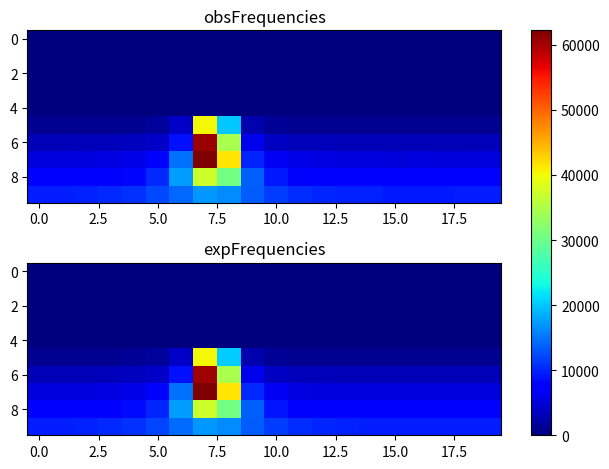

Generate this figure with matplotlib:
import matplotlib.pyplot as plt
import numpy as np
obsFrequencies = np.array([[ 0, 0, 0, 0, 0, 0, 0, 0, 0, 0, 0, 0, 0, 0, 0, 0, 0, 0, 0, 0], [0, 0, 0, 0, 0, 0, 0, 0, 0, 0, 0, 0, 0, 0, 0, 0, 0, 0, 0, 0], [0, 0, 0, 0, 0, 0, 0, 0, 0, 0, 0, 0, 0, 0, 0, 0, 0, 0, 0, 0], [0, 0, 0, 0, 0, 0, 0, 0, 0, 0, 0, 0, 0, 0, 0, 0, 0, 0, 0, 0], [0, 0, 0, 0, 0, 0, 0, 0, 0, 0, 0, 0, 0, 0, 0, 0, 0, 0, 0, 0], [1067, 1066, 1057, 1113, 1181, 1609, 3954, 40255, 20072, 2537, 1316, 1188, 1081, 1091, 1085, 1048, 1101, 1051, 1027, 1026], [3126, 3080, 3183, 3200, 3408, 4130, 8778, 60574, 34553, 5897, 3732, 3387, 3183, 3075, 3148, 3120, 3119, 3140, 3078, 3196], [5159, 5116, 5227, 5412, 5720, 6956, 14590, 62214, 41540, 10126, 6452, 5624, 5397, 5228, 5289, 5092, 5108, 5008, 5097, 5245], [7424, 7288, 7483, 7587, 8202, 10277, 17255, 37418, 30531, 13676, 9296, 8000, 7549, 7367, 7242, 7148, 7292, 7301, 7195, 7104], [9583, 9656, 9934, 10364, 10749, 12201, 14336, 17079, 16385, 13469, 11604, 10670, 9978, 9732, 9772, 9456, 9398, 9474, 9504, 9584 ]]);
expFrequencies = np.array([[ 0, 0, 0, 0, 0, 0, 0, 0, 0, 0, 0, 0, 0, 0, 0, 0, 0, 0, 0, 0], [0, 0, 0, 0, 0, 0, 0, 0, 0, 0, 0, 0, 0, 0, 0, 0, 0, 0, 0, 0], [0, 0, 0, 0, 0, 0, 0, 0, 0, 0, 0, 0, 0, 0, 0, 0, 0, 0, 0, 0], [0, 0, 0, 0, 0, 0, 0, 0, 0, 0, 0, 0, 0, 0, 0, 0, 0, 0, 0, 0], [0, 0, 0, 0, 0, 0, 0, 0, 0, 0, 0, 0, 0, 0, 0, 0, 0, 0, 0, 0], [1057.24, 1071.61, 1095.99, 1140.33, 1243.61, 1581.48, 3955.46, 40225, 20271.9, 2496.84, 1412.91, 1197.6, 1121.77, 1086.85, 1064.66, 1054.61, 1049.38, 1047.23, 1047.65, 1050.74], [3094.08, 3114.7, 3152.87, 3230.5, 3421.31, 4091.88, 8903.48, 60403.6, 34572, 5979.14, 3751.71, 3334.91, 3197.62, 3137.3, 3106.42, 3089.51, 3080.51, 3076.83, 3077.55, 3082.84], [5146.27, 5180.79, 5246.1, 5382.79, 5729.86, 6963.7, 14623, 62115.6, 41328.8, 10209.1, 6340.21, 5571.49, 5324.37, 5219.27, 5166.86, 5138.72, 5123.91, 5117.9, 5119.08, 5127.73], [7247.69, 7309.49, 7426.89, 7671.2, 8267.69, 10109, 17410.3, 37378.9, 30405.4, 13757.7, 9226.61, 8000.29, 7567.24, 7378.64, 7284.5, 7234.23, 7207.93, 7197.28, 7199.37, 7214.7], [9587.17, 9699.9, 9892.9, 10231.4, 10864, 12111.1, 14457.8, 17069.7, 16383.5, 13538.4, 11596.1, 10605.5, 10095.3, 9816.62, 9655.38, 9561.36, 9509.46, 9487.86, 9492.1, 9523.01 ]]);
fig, (ax1, ax2) = plt.subplots(2)
combined = np.array([obsFrequencies, expFrequencies])
vmin, vmax = np.min(combined), np.max(combined)
cmap = plt.colormaps["jet"]
ax1.imshow(obsFrequencies, cmap=cmap, aspect='auto', vmin = vmin, vmax = vmax)
ax1.title.set_text("obsFrequencies")
im = ax2.imshow(expFrequencies, cmap=cmap, aspect='auto', vmin = vmin, vmax = vmax)
ax2.title.set_text("expFrequencies")
fig.tight_layout()
fig.colorbar(im, ax=list([ax1, ax2]))
plt.show()
